Photos from the image-classification dataset "data" in the GitHub repository rishabhbpd/project_rishabh_das. Its 2 classes are: human, no human.

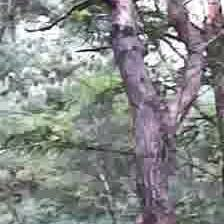
Label: no human

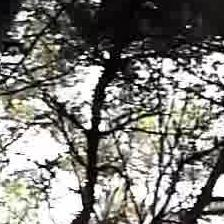
Label: no human

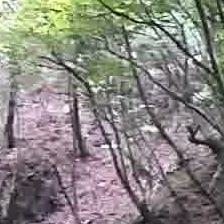
Label: no human

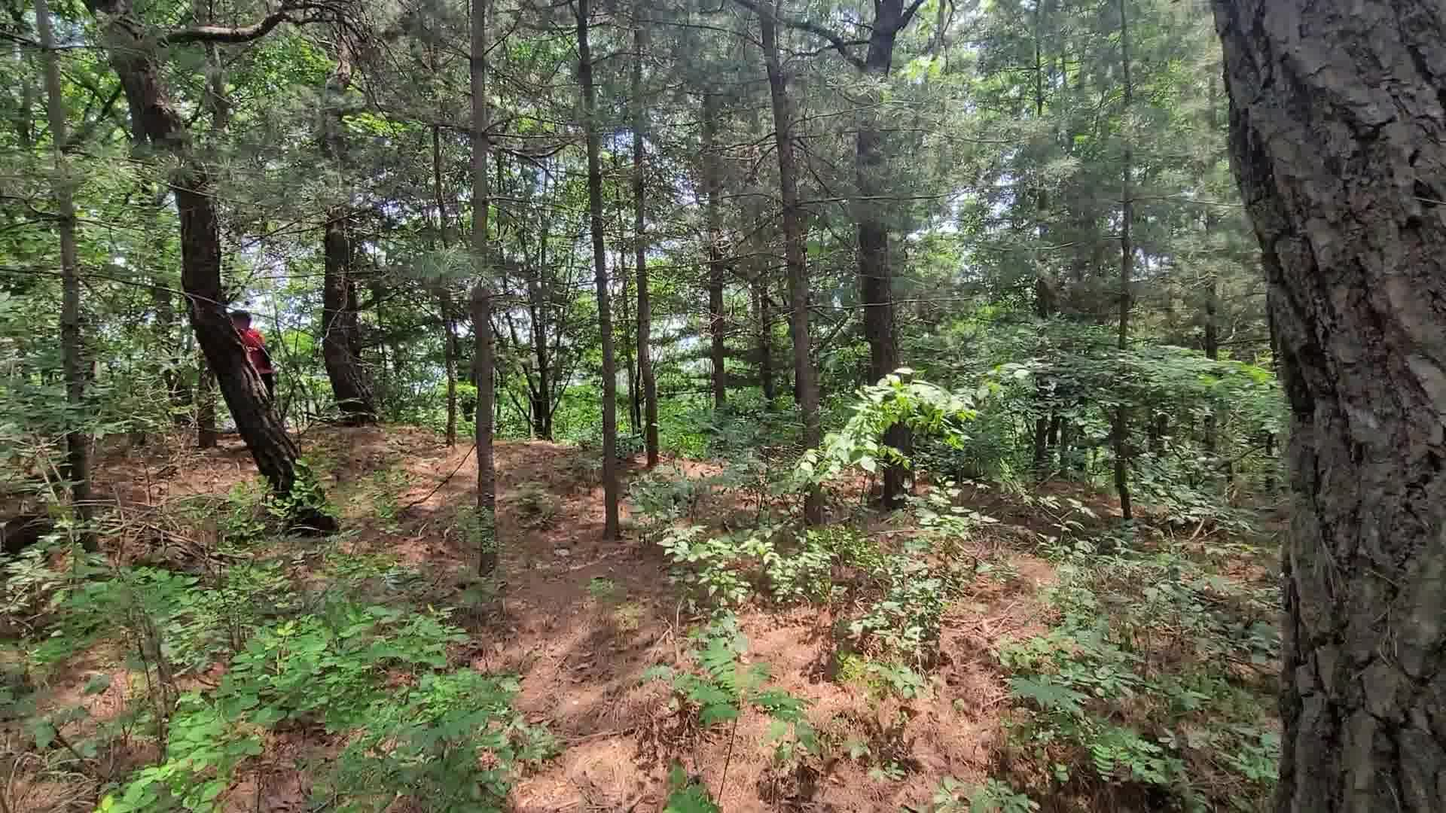
Label: human

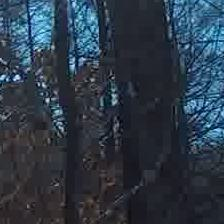
Label: no human

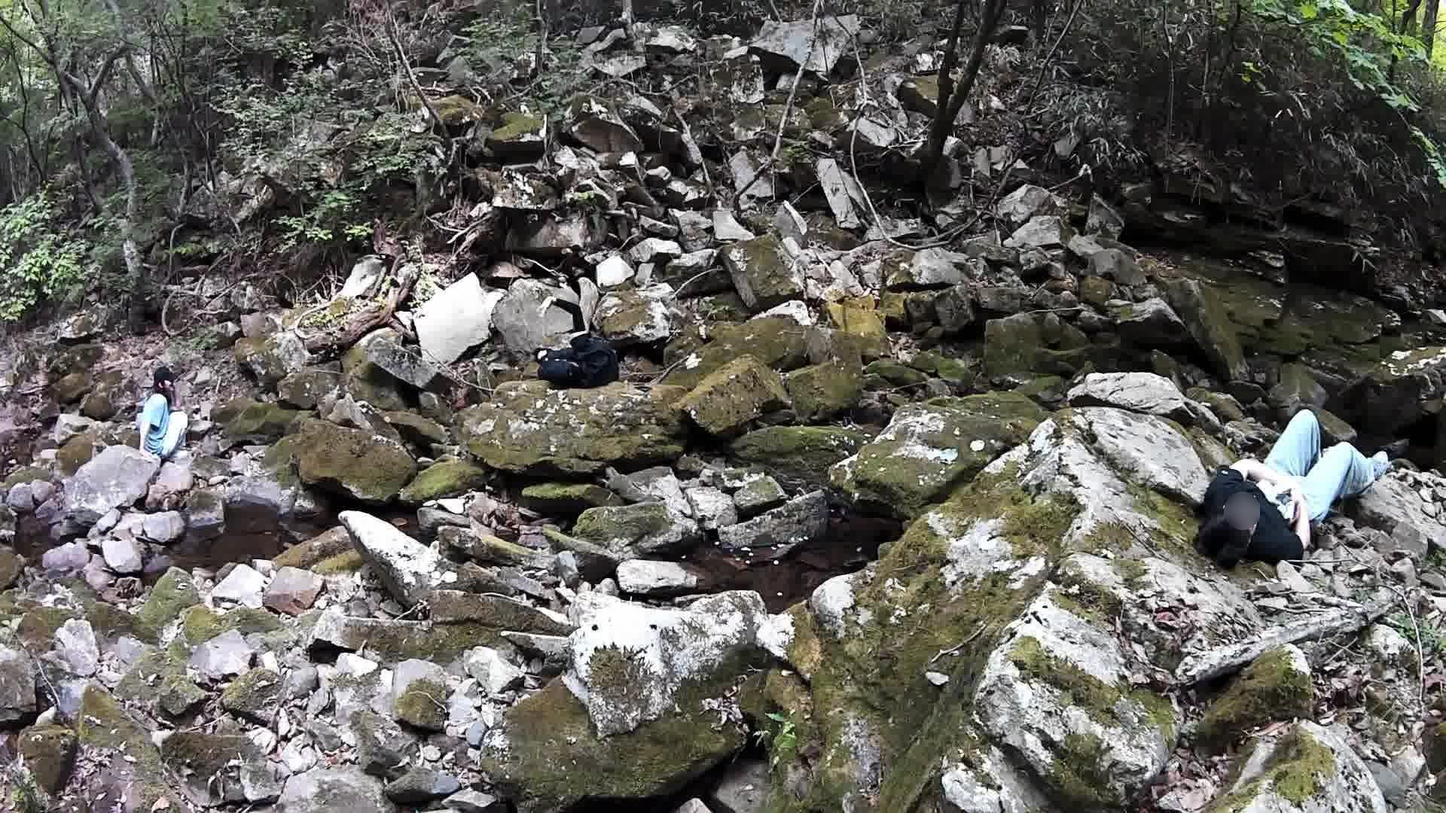
Label: human
